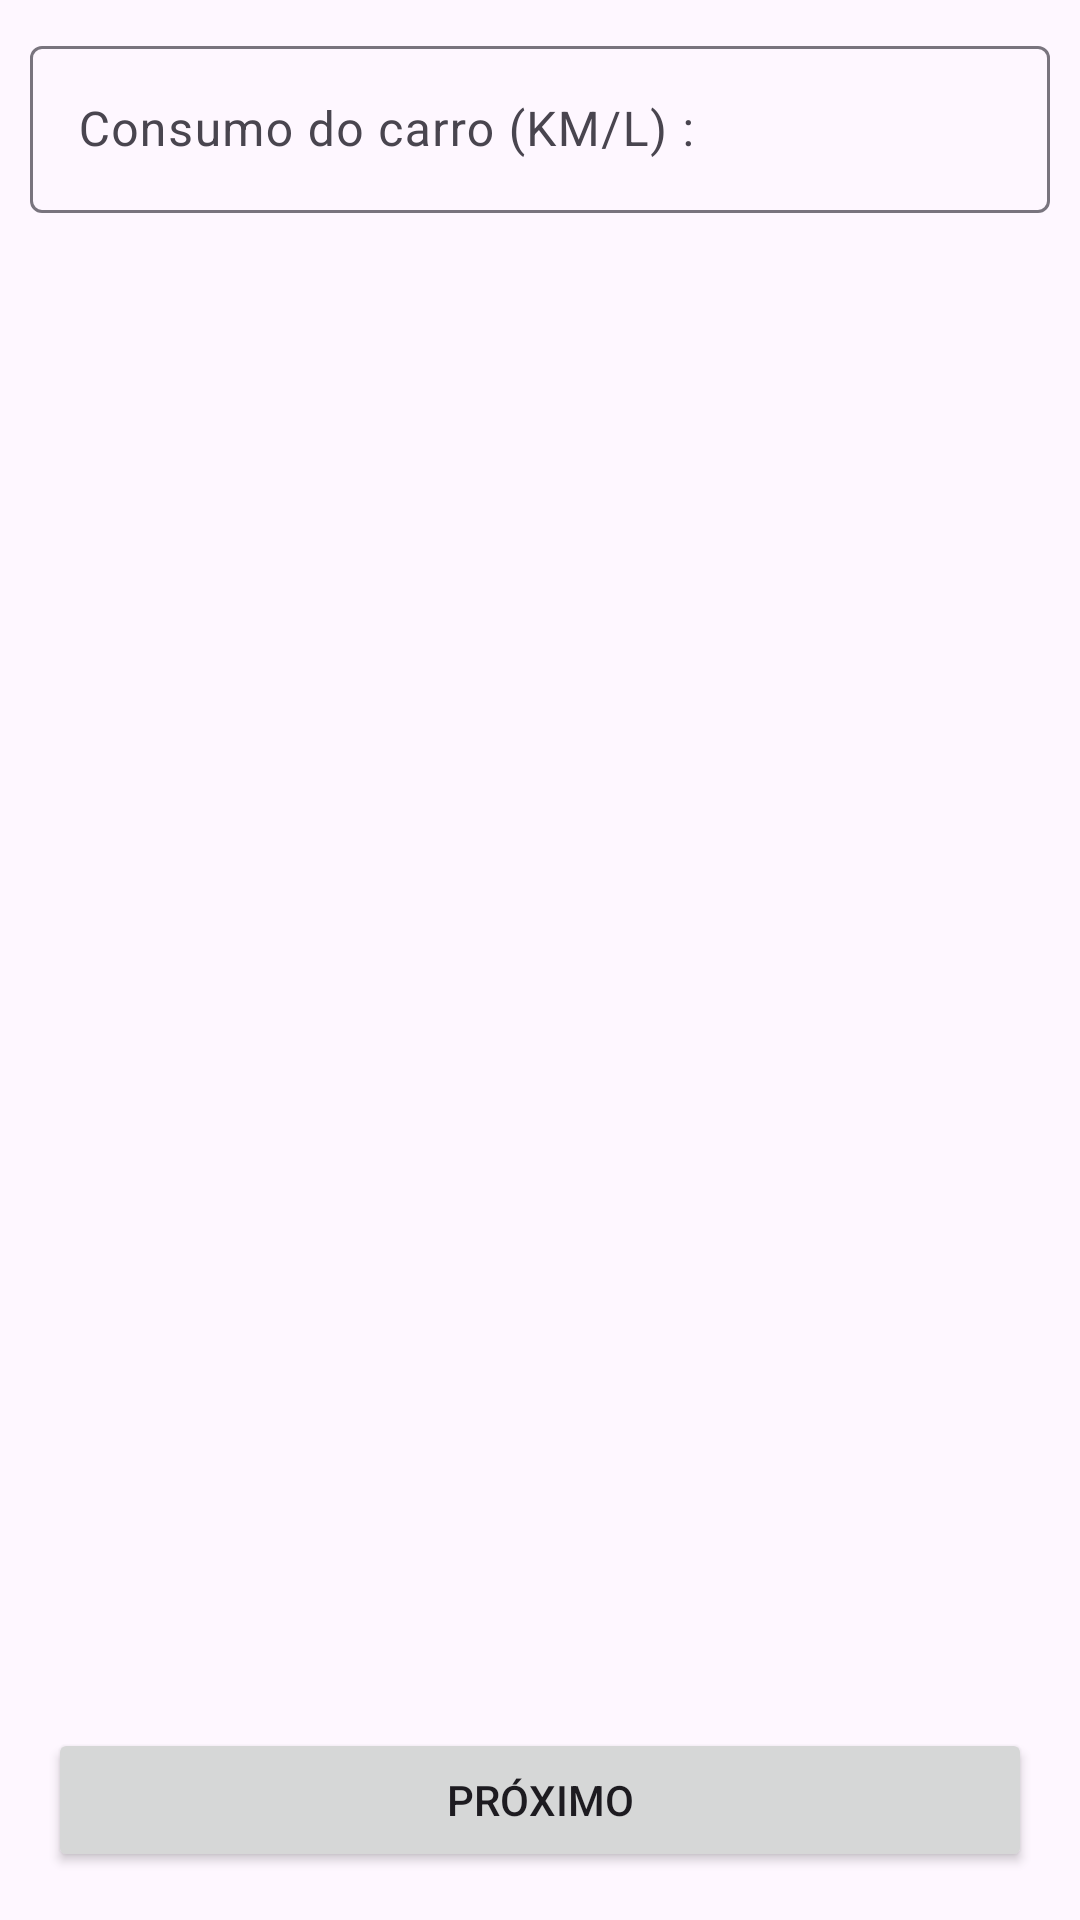

This screen was rendered from an Android layout file. Write that file and the resources it references.
<!-- AndroidManifest.xml: application theme Theme.DevSpaceAPP -->
<!-- res/layout/activity_main3.xml -->
<?xml version="1.0" encoding="utf-8"?>
<androidx.constraintlayout.widget.ConstraintLayout xmlns:android="http://schemas.android.com/apk/res/android"
    xmlns:app="http://schemas.android.com/apk/res-auto"
    xmlns:tools="http://schemas.android.com/tools"
    android:id="@+id/main"
    android:layout_width="match_parent"
    android:layout_height="match_parent"
    tools:context=".MainActivity3">

    <Button
        android:id="@+id/btn_proximo3"
        android:layout_width="match_parent"
        android:layout_margin="16dp"
        android:layout_height="wrap_content"
        android:text="Próximo"
        app:layout_constraintBottom_toBottomOf="parent"
        app:layout_constraintEnd_toEndOf="parent"
        app:layout_constraintStart_toStartOf="parent" />

    <com.google.android.material.textfield.TextInputLayout
        android:layout_width="match_parent"
        android:layout_margin="10dp"
        android:layout_height="wrap_content"
        app:layout_constraintEnd_toEndOf="parent"
        app:layout_constraintStart_toStartOf="parent"
        app:layout_constraintTop_toTopOf="parent">

        <com.google.android.material.textfield.TextInputEditText
            android:id="@+id/edt_kml"
            android:layout_width="match_parent"
            android:inputType="numberDecimal"
            android:layout_height="wrap_content"
            android:hint="Consumo do carro (KM/L) :" />
    </com.google.android.material.textfield.TextInputLayout>


</androidx.constraintlayout.widget.ConstraintLayout>
<!-- resources referenced by this layout -->
<resources>
  <style name="Theme.DevSpaceAPP" parent="Base.Theme.DevSpaceAPP" />
  <style name="Base.Theme.DevSpaceAPP" parent="Theme.Material3.DayNight.NoActionBar">
          
          
      </style>
</resources>
